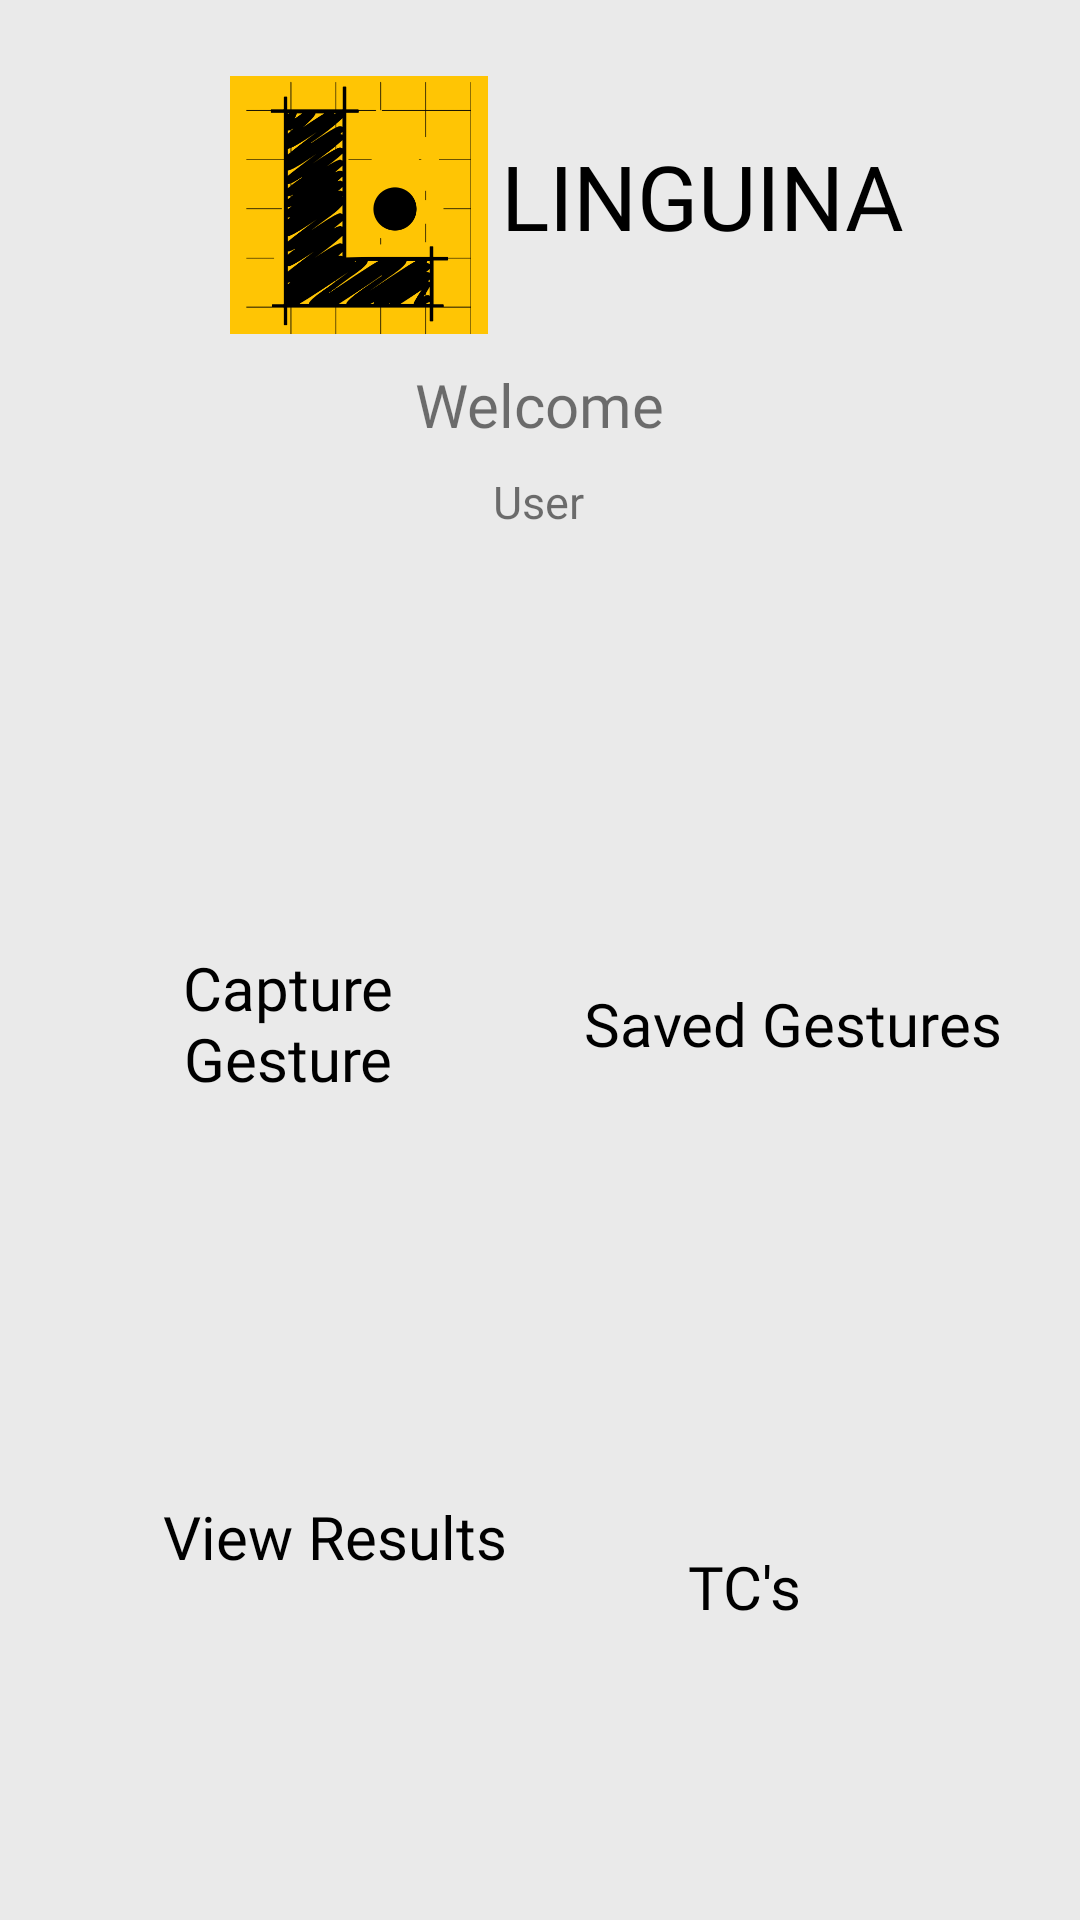

The Android layout XML behind this screen, and the referenced resources:
<!-- AndroidManifest.xml: application theme Theme.IPC.NoActionBar -->
<!-- res/layout/fragment_dashboard.xml -->
<?xml version="1.0" encoding="utf-8"?>
<androidx.constraintlayout.widget.ConstraintLayout xmlns:android="http://schemas.android.com/apk/res/android"
    xmlns:app="http://schemas.android.com/apk/res-auto"
    xmlns:tools="http://schemas.android.com/tools"
    android:layout_width="match_parent"
    android:layout_height="match_parent"
    android:background="#59C2C2C2"
    tools:context=".dashboard">

    <TextView
        android:id="@+id/textView15"
        android:layout_width="wrap_content"
        android:layout_height="wrap_content"
        android:layout_marginEnd="44dp"
        android:fontFamily="@font/montserratblack"
        android:text="LINGUINA"
        android:textColor="@color/black"
        android:textSize="30dp"
        app:layout_constraintBottom_toBottomOf="parent"
        app:layout_constraintEnd_toEndOf="parent"
        app:layout_constraintHorizontal_bias="0.0"
        app:layout_constraintStart_toEndOf="@+id/imageView7"
        app:layout_constraintTop_toTopOf="parent"
        app:layout_constraintVertical_bias="0.075" />

    <ImageView
        android:id="@+id/imageView7"
        android:layout_width="95dp"
        android:layout_height="86dp"
        android:layout_gravity="center"
        android:src="@drawable/linlog2"
        app:layout_constraintBottom_toBottomOf="parent"
        app:layout_constraintEnd_toEndOf="parent"
        app:layout_constraintHorizontal_bias="0.272"
        app:layout_constraintStart_toStartOf="parent"
        app:layout_constraintTop_toTopOf="parent"
        app:layout_constraintVertical_bias="0.046" />


    <TextView
        android:id="@+id/userwelcomename"
        android:layout_width="162dp"
        android:layout_height="30dp"
        android:layout_marginTop="4dp"
        android:background="@drawable/round_corner"
        android:backgroundTint="#A6A6A4"
        android:gravity="center"
        android:text="User"
        android:textSize="15dp"
        app:layout_constraintBottom_toBottomOf="parent"
        app:layout_constraintEnd_toEndOf="parent"
        app:layout_constraintHorizontal_bias="0.497"
        app:layout_constraintStart_toStartOf="parent"
        app:layout_constraintTop_toBottomOf="@+id/textView16"
        app:layout_constraintVertical_bias="0.0" />

    <TextView
        android:id="@+id/textView16"
        android:layout_width="wrap_content"
        android:layout_height="wrap_content"
        android:layout_marginTop="36dp"
        android:fontFamily="@font/montserrategular"
        android:text="Welcome"
        android:textSize="20dp"
        app:layout_constraintEnd_toEndOf="parent"
        app:layout_constraintStart_toStartOf="parent"
        app:layout_constraintTop_toBottomOf="@+id/textView15" />

    <View
        android:id="@+id/viewacc"
        android:layout_width="363dp"
        android:layout_height="180dp"
        android:layout_marginTop="24dp"
        android:background="@drawable/round_corner"
        android:backgroundTint="#A6A6A4"
        app:layout_constraintBottom_toBottomOf="parent"
        app:layout_constraintEnd_toEndOf="parent"
        app:layout_constraintStart_toStartOf="parent"
        app:layout_constraintTop_toBottomOf="@+id/userwelcomename"
        app:layout_constraintVertical_bias="0.187" />

    <Button
        android:id="@+id/view_result"
        android:layout_width="141dp"
        android:layout_height="141dp"
        android:background="@drawable/round_corner"
        android:fontFamily="@font/montserrategular"
        android:text="View Results"
        android:textAllCaps="false"
        android:textColor="@color/black"
        android:textSize="20dp"
        app:layout_constraintBottom_toBottomOf="parent"
        app:layout_constraintEnd_toEndOf="parent"
        app:layout_constraintHorizontal_bias="0.188"
        app:layout_constraintStart_toStartOf="parent"
        app:layout_constraintTop_toBottomOf="@+id/viewacc"
        app:layout_constraintVertical_bias="0.123" />

    <Button
        android:id="@+id/saved_gestures"
        android:layout_width="141dp"
        android:layout_height="141dp"
        android:background="@drawable/round_corner"
        android:fontFamily="@font/montserrategular"
        android:text="Saved Gestures"
        android:textAllCaps="false"
        android:textColor="@color/black"
        android:textSize="20dp"
        app:layout_constraintBottom_toBottomOf="@+id/viewacc"
        app:layout_constraintEnd_toEndOf="@id/viewacc"
        app:layout_constraintStart_toEndOf="@+id/capture_gesture"
        app:layout_constraintTop_toTopOf="@+id/viewacc"
        app:layout_constraintVertical_bias="0.435" />

    <Button
        android:id="@+id/capture_gesture"
        android:layout_width="141dp"
        android:layout_height="141dp"
        android:background="@drawable/round_corner"
        android:fontFamily="@font/montserrategular"
        android:text="Capture Gesture"
        android:textAllCaps="false"
        android:textColor="@color/black"
        android:textSize="20dp"
        app:layout_constraintBottom_toBottomOf="@+id/viewacc"
        app:layout_constraintEnd_toStartOf="@+id/saved_gestures"
        app:layout_constraintHorizontal_bias="0.35"
        app:layout_constraintStart_toStartOf="@id/viewacc"
        app:layout_constraintTop_toTopOf="@+id/viewacc"
        app:layout_constraintVertical_bias="0.435" />

    <Button
        android:id="@+id/TandC"
        android:layout_width="141dp"
        android:layout_height="141dp"
        android:layout_marginTop="24dp"
        android:background="@drawable/round_corner"
        android:fontFamily="@font/montserrategular"
        android:text="TC's"
        android:textAllCaps="false"
        android:textColor="@color/black"
        android:textSize="20dp"
        app:layout_constraintBottom_toBottomOf="parent"
        app:layout_constraintEnd_toEndOf="parent"
        app:layout_constraintHorizontal_bias="0.811"
        app:layout_constraintStart_toStartOf="parent"
        app:layout_constraintTop_toBottomOf="@+id/viewacc"
        app:layout_constraintVertical_bias="0.015" />

</androidx.constraintlayout.widget.ConstraintLayout>
<!-- resources referenced by this layout -->
<resources>
  <!-- drawable linlog2: png bitmap (drawable-v24, 23579 bytes) -->
  <style name="Theme.IPC.NoActionBar">
          <item name="windowActionBar">true</item>
          <item name="windowNoTitle">true</item>
      </style>
  <!-- not gathered from this repository: default colours our renderer supplied (Android Studio template values) -->
  <color name="black">#FF000000</color>
</resources>
